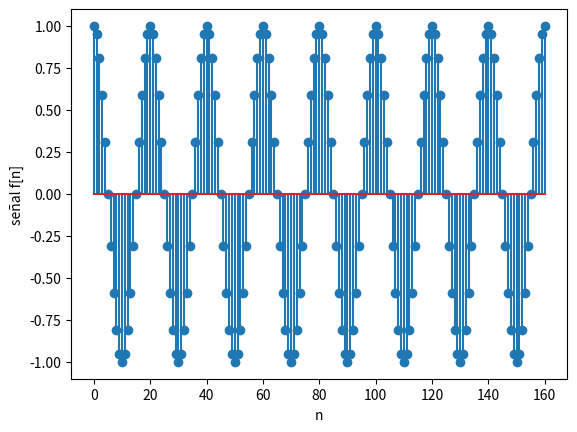

Python code for this plot:
import numpy as np
import matplotlib.pyplot as plt

# INGRESO - parámetros
N=20    #Periodo
#w0=0
w0=2*np.pi/N
#w0=22*np.pi/N
#w0=2*np.pi           #igual a w0=0
#w0=2*np.pi*4.576    #Ejemplo de que una señal no es peridodica cuando f0 no es racional
#w0 = np.pi/12
#w0 = np.pi/4
#w0 = np.pi/2
#w0 = np.pi             #--Tasa de oscilacion mas alta
#w0 = 2*np.pi/12

fx = lambda n: A*np.cos(w0*n)
n0 = 0   #Valor inicial
m =8   #Valor constante
A=1    #amplitud

muestras=(m*N+1)

# PROCEDIMIENTO
# vector n discreto [n,m)
n = np.arange(n0,n0+muestras,1)

# señal
senal=fx(n)

# SALIDA

#print(n)

#print(senal)

# Gráficas
plt.stem(n,senal)
plt.xlabel('n')
plt.ylabel('señal f[n]')
plt.show()
